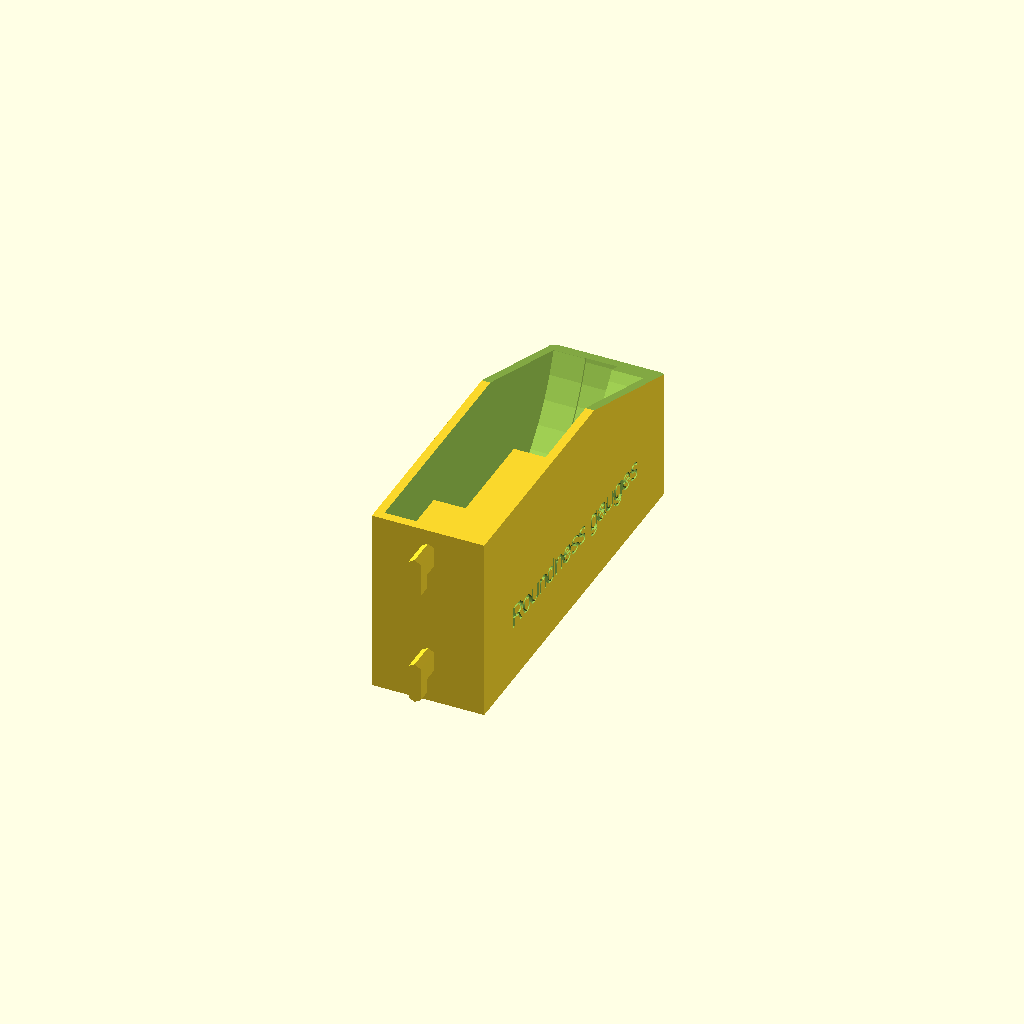
Cell 1: rendered with the file's own defaults.
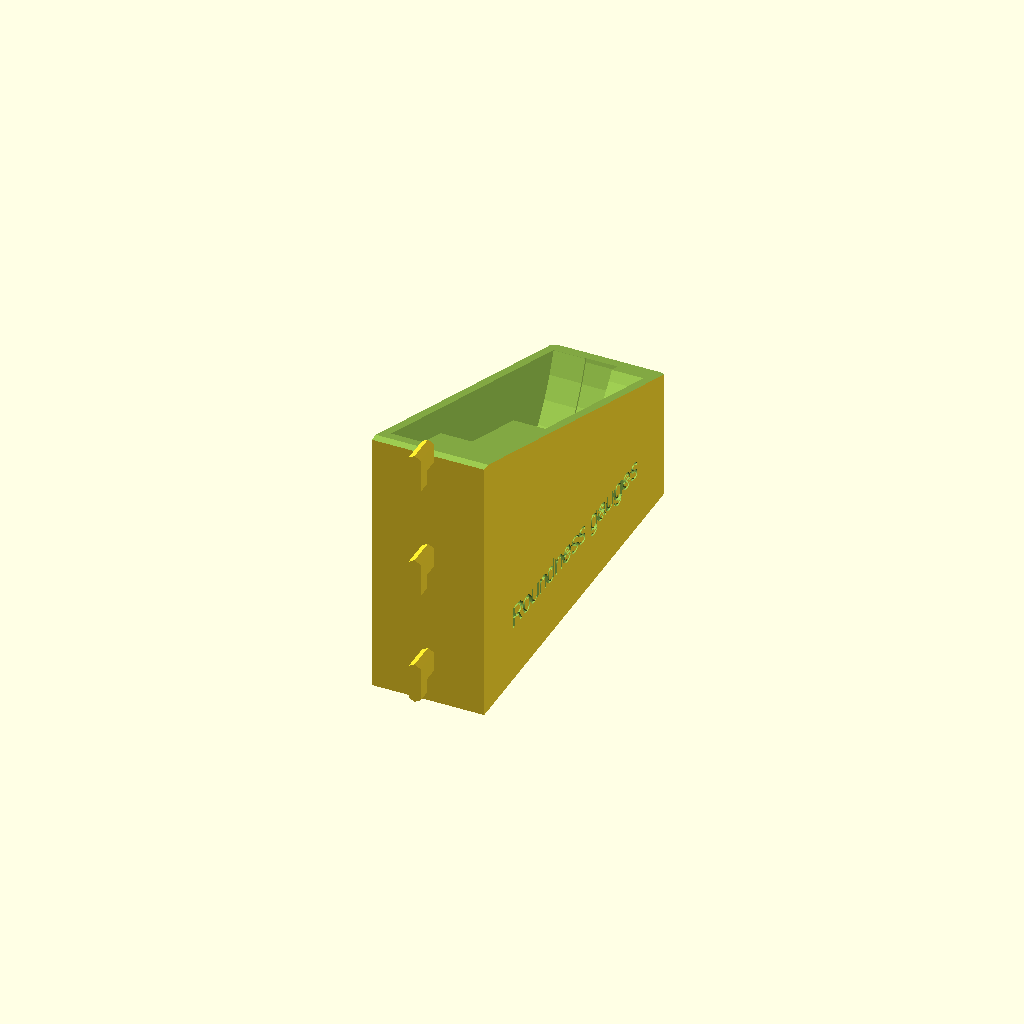
Cell 2: HEIGHT = 130 (everything else at default).
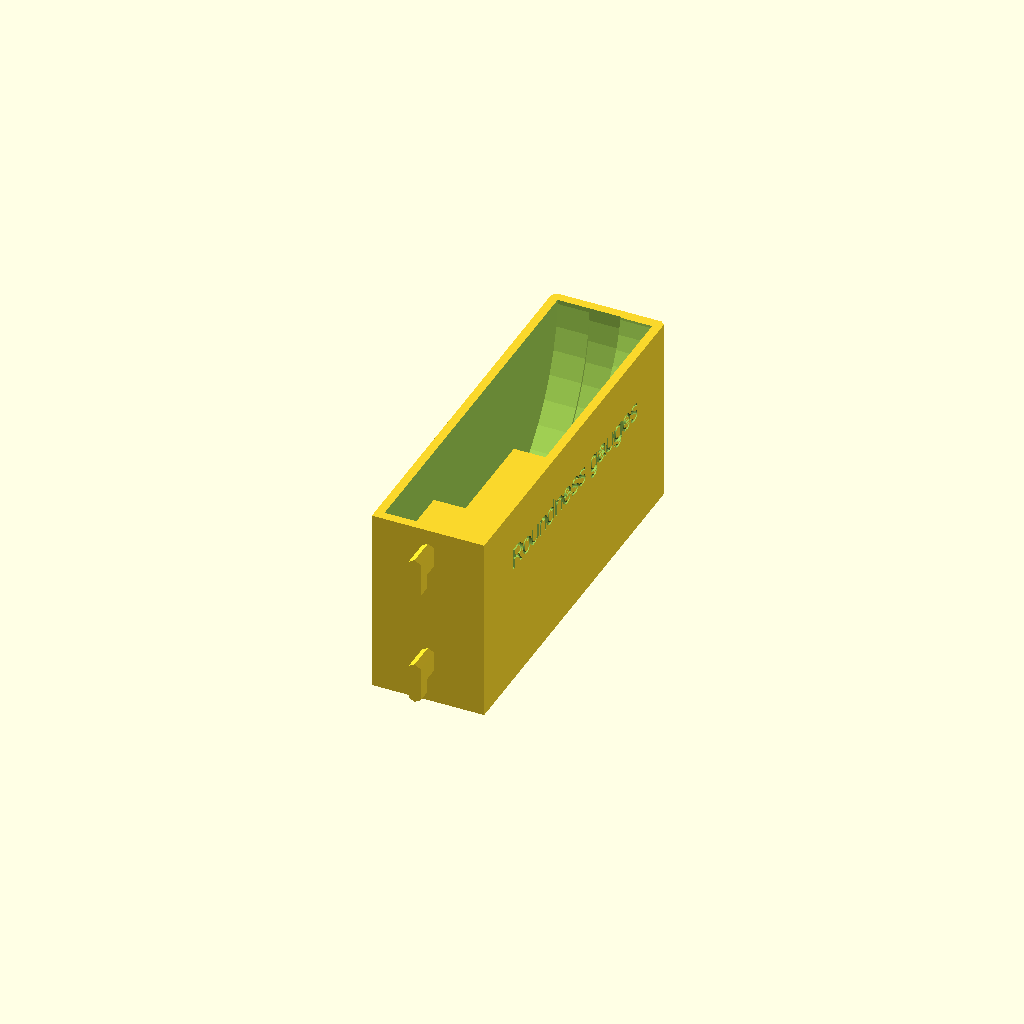
Cell 3: FRONT_HEIGHT = 90 (everything else at default).
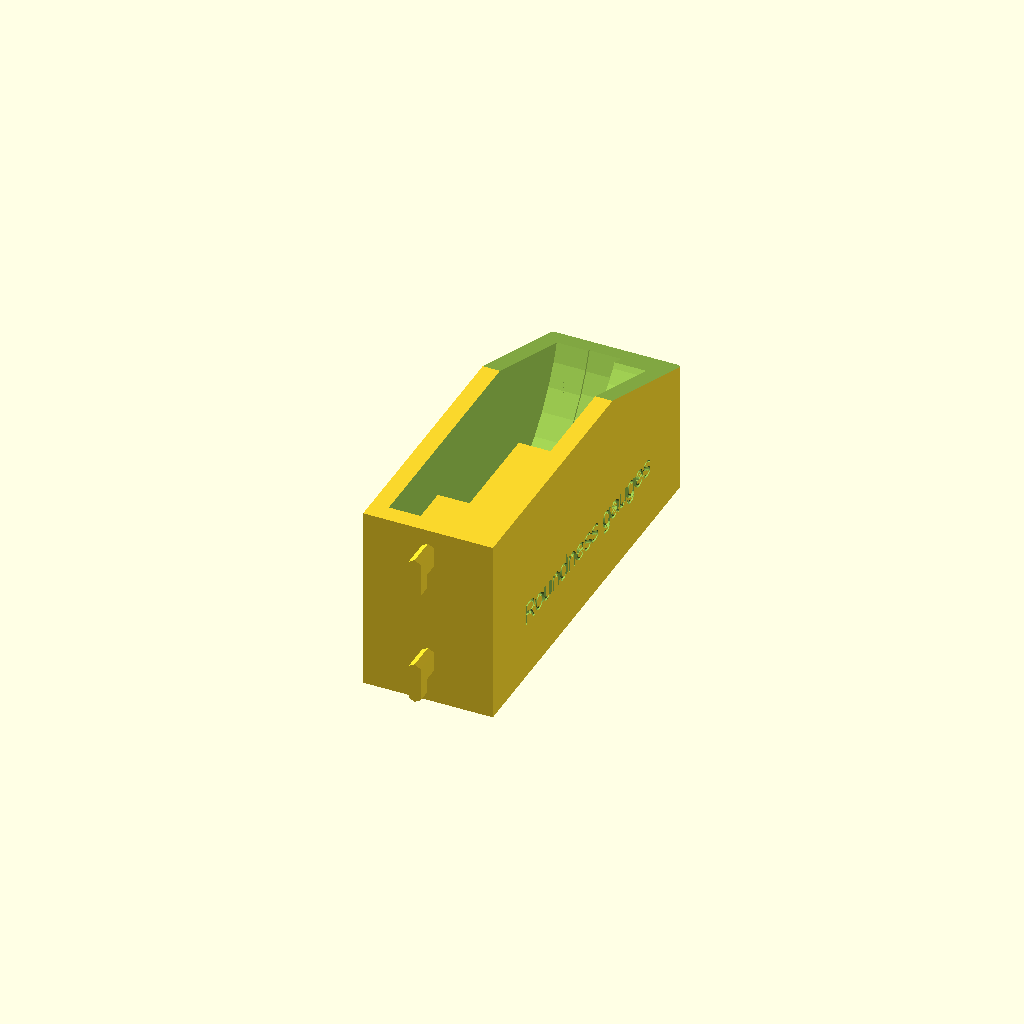
Cell 4: the same model with WALL = 6.
One fixed orthographic camera (rotation 55°, 0°, 25°; colour scheme Cornfield) for every cell.
Source of the model, skadis-roundness-holder/skadis-roundness-holder.scad:
// Skadis roundness holder

ROUNDS = [128.5 + 0.5, 115.5 + 0.5, 80 + 0.5];
ROUND_WIDTH = 10.5 + 0.5;

WIDTH = ROUND_WIDTH * len(ROUNDS); 
HEIGHT = 65;
DEPTH = ROUNDS[0];
FRONT_HEIGHT = 45;
WALL = 3;
TEXT = "Roundness gauges";
TEXT_SIZE = 8;

bt = (ROUND_WIDTH * len(ROUNDS)) + WALL * 2;
bw = ROUNDS[0] + 2 * WALL;
cr = FRONT_HEIGHT + tan(20) * bw;

$fn = 50;

*translate([0, WALL, WALL]) Mask();

difference() {
  body();
  // Mask
  translate([0, WALL, WALL]) Mask();
  // Text
  translate([bt/2 - 0.5, bw/2, (FRONT_HEIGHT)/2])
    rotate([90, 0, 90])
      linear_extrude(1)
        text(TEXT, halign="center", valign="center", size=TEXT_SIZE);
  translate([-bt/2 + 0.5, bw/2, (FRONT_HEIGHT)/2])
    rotate([90, 0, -90])
      linear_extrude(1)
        text(TEXT, halign="center", valign="top", size=TEXT_SIZE);
}

for (y = [20:40:HEIGHT]) translate([0,0,y]) hook();

module body() {  
  translate([-bt/2,0,0]) {
    difference() {
      cube([bt, bw, HEIGHT]);
      /* Angled mask
        2-----3
        |   5-4
        |   /
        |  /
        1-6
      */
      rotate([90,0,-90]) translate([-bw,0,-bt-1]) linear_extrude(bt+2) polygon([
        [-1,FRONT_HEIGHT],    // 1
        [-1, HEIGHT*2],       // 2
        [bw+1, HEIGHT*2],     // 3
        [bw+1, cr],           // 4
        [bw - WALL, cr],      // 5
//        [WALL, FRONT_HEIGHT], // 6
      ]);
      // Chamfered front edges
      translate([0, bw, FRONT_HEIGHT/2]) rotate([0,0,45]) cube([2,2,FRONT_HEIGHT+2], center=true);
      translate([bt, bw, FRONT_HEIGHT/2]) rotate([0,0,45]) cube([2,2,FRONT_HEIGHT+2], center=true);
    }
  }
}

module Mask() {
  translate([-WIDTH/2, ROUNDS[0], ROUNDS[0]])
  for (x = [0:1:len(ROUNDS)-1]) {
    translate([ROUND_WIDTH * x, -ROUNDS[x]/2, -ROUNDS[x]/2 - x * 10])
      rotate([0,90,0])
        translate([0,0,-0.01])
          cylinder(d=ROUNDS[x], h=ROUND_WIDTH + 0.01);
  }
}

module hook() {
  // t is the amount we reduce the width/height by to let it fit ok
  t = 0.1;
  // w = width
  w = 5;
  // wt is the width less the t
  wt = w - t * 2;
  // h is the hight less a bit to make it fit
  h = 15 - 0.3;
  // h2 is the height of the smaller part of the peg
  h2 = h - 5;
  // ht is the height less t
  ht = h - t;
  // d is the depth of the board
  d = 5;
  // 12 gives us enough facets to create a easy to print angle
  $fn = 6;

  translate([0, -d*2, -wt/2]) rotate([270, 90,0]) union() {
    // The larger part of the peg
    hull() {
      cylinder(d=wt, h=d + 0.3);
      // -0.3 is the taper applied to the face that makes contact with the back on the pegboard
      translate([ht-w, 0, 0]) cylinder(d=wt, h=d -0.3);
    }
    // The smaller part of the peg
    translate([0, 0, 0]) hull() {
      cylinder(d=wt, h = d * 2);
      translate([h2 - w - t * 2 ,0 ,0]) cylinder(d=wt, h=d * 2);
      };
  }
}
Parameter table extracted from the source (name, type, default, range or options):
HEIGHT: number, default 65
FRONT_HEIGHT: number, default 45
WALL: number, default 3
TEXT: string, default "Roundness gauges"
TEXT_SIZE: number, default 8
